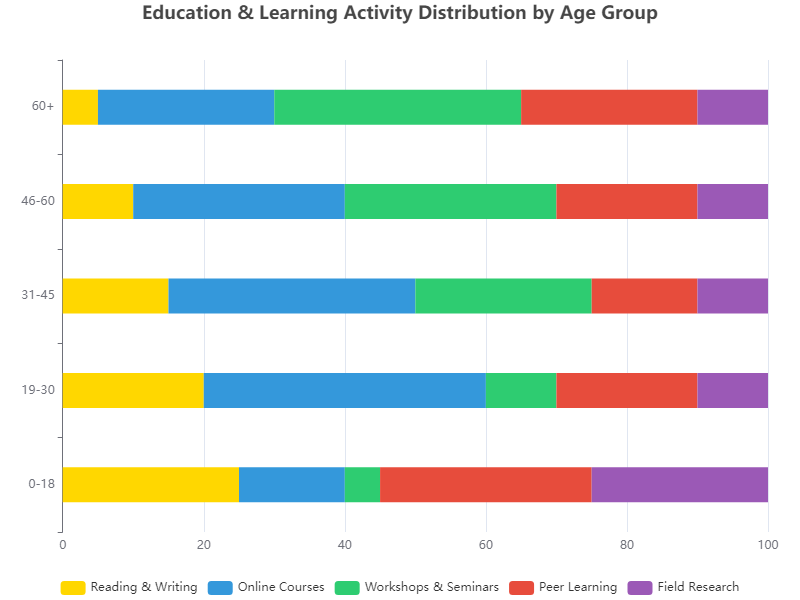

The data file committed next to this chart (first rows):
Age Group, Reading & Writing, Online Courses, Workshops & Seminars, Peer Learning, Field Research
0-18, 25, 15, 5, 30, 25
19-30, 20, 40, 10, 20, 10
31-45, 15, 35, 25, 15, 10
46-60, 10, 30, 30, 20, 10
60+, 5, 25, 35, 25, 10
